The GitHub repository dontlikejs/data contains a labelled image folder "images" with 3 categories: moderate fog, thick fog, thin fog. Examples follow, each with its label.

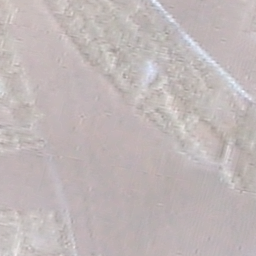
Label: thick fog

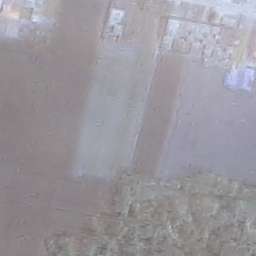
Label: moderate fog

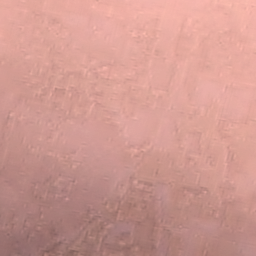
Label: moderate fog

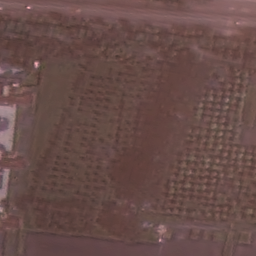
Label: thin fog

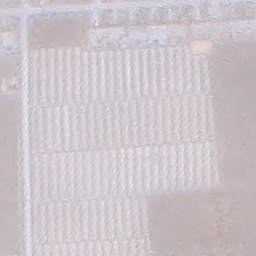
Label: thick fog

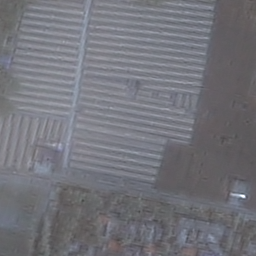
Label: thin fog
